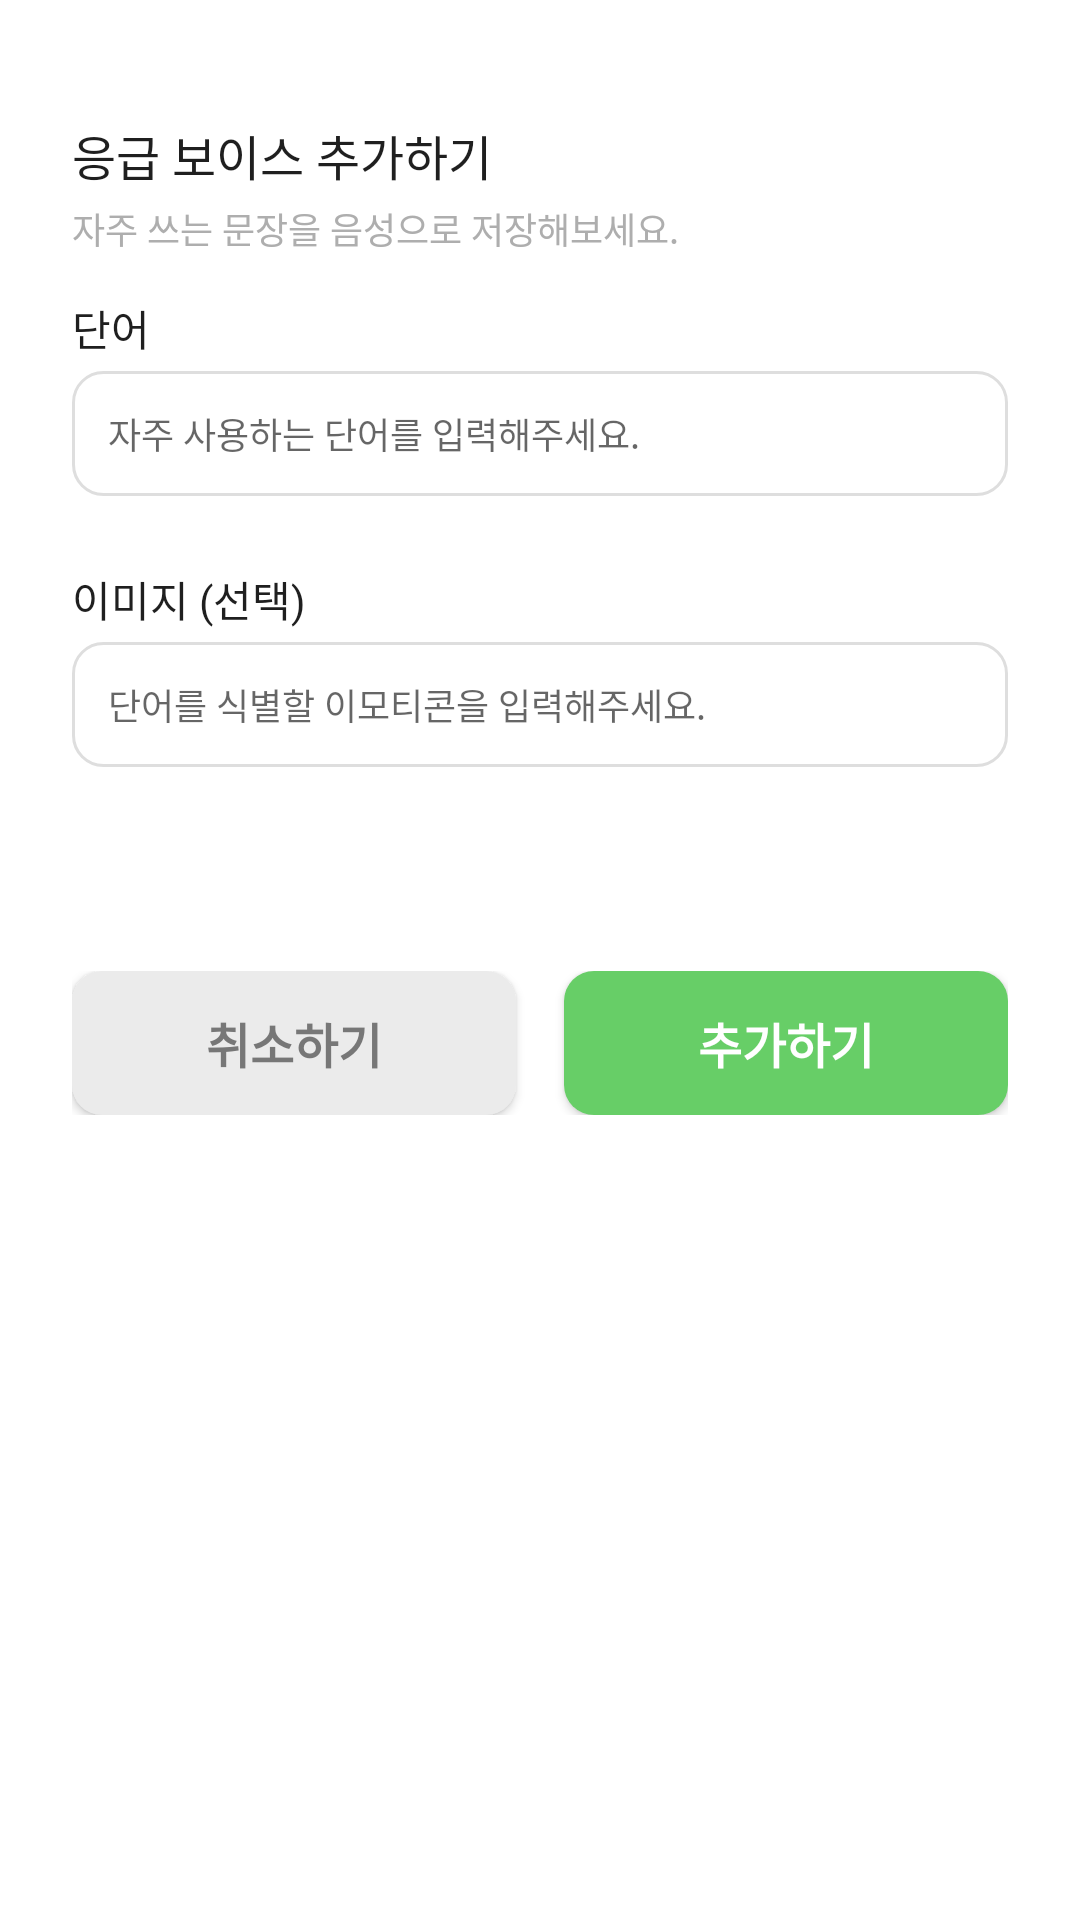

Write the Android layout XML for this screen, with the resource values it uses.
<!-- AndroidManifest.xml: application theme Theme.Hearoad -->
<!-- res/layout/bottomsheet_addsound.xml -->
<?xml version="1.0" encoding="utf-8"?>
<LinearLayout xmlns:android="http://schemas.android.com/apk/res/android"
    android:layout_width="match_parent"
    android:layout_height="wrap_content"
    xmlns:app="http://schemas.android.com/apk/res-auto"
    android:orientation="vertical"
    android:padding="24dp"
    android:background="@drawable/shape_roundbox_10_top">

    
    <com.google.android.material.bottomsheet.BottomSheetDragHandleView
        android:layout_width="match_parent"
        android:layout_height="wrap_content"
        android:layout_gravity="center_horizontal"
        app:shapeAppearanceOverlay="@style/ThemeOverlay.Material3.BottomSheetDialog"/>

    <TextView
        android:layout_width="wrap_content"
        android:layout_height="wrap_content"
        android:text="응급 보이스 추가하기"
        android:textSize="16sp"
        android:textColor="@color/font"
        android:layout_marginTop="16dp"
        android:layout_marginBottom="4dp"/>
    <TextView
        android:layout_width="wrap_content"
        android:layout_height="wrap_content"
        android:text="자주 쓰는 문장을 음성으로 저장해보세요."
        android:textSize="12sp"
        android:textColor="@color/gray4" />

    <TextView
        android:layout_width="wrap_content"
        android:layout_height="wrap_content"
        android:text="단어"
        android:textSize="14sp"
        android:textColor="@color/font"
        android:layout_marginTop="14dp"
        android:layout_marginBottom="4dp"/>
    <EditText
        android:id="@+id/et_addvoice_word"
        android:layout_width="match_parent"
        android:layout_height="wrap_content"
        android:background="@drawable/shape_roundborder_10"
        android:textColor="@color/gray4"
        android:textSize="12sp"
        android:hint="자주 사용하는 단어를 입력해주세요."
        android:padding="12dp" />

    <TextView
        android:layout_width="wrap_content"
        android:layout_height="wrap_content"
        android:text="이미지 (선택)"
        android:textSize="14sp"
        android:textColor="@color/font"
        android:layout_marginTop="24dp"
        android:layout_marginBottom="4dp"/>
    <EditText
        android:id="@+id/et_addvoice_img"
        android:layout_width="match_parent"
        android:layout_height="wrap_content"
        android:background="@drawable/shape_roundborder_10"
        android:textColor="@color/gray4"
        android:textSize="12sp"
        android:hint="단어를 식별할 이모티콘을 입력해주세요.  "
        android:padding="12dp" />


    <androidx.constraintlayout.widget.ConstraintLayout
        android:layout_width="match_parent"
        android:layout_height="wrap_content"
        android:layout_marginTop="68dp">

        <androidx.appcompat.widget.AppCompatButton
            android:id="@+id/btn_addvoice_cancel"
            android:layout_width="0dp"
            android:layout_height="wrap_content"
            android:text="취소하기"
            android:textStyle="bold"
            android:textSize="16sp"
            android:textColor="@color/gray1"
            android:background="@drawable/shape_roundbox_10"
            android:backgroundTint="@color/gray3"
            android:paddingVertical="8dp"
            app:layout_constraintStart_toStartOf="parent"
            app:layout_constraintEnd_toStartOf="@id/btn_addvoice_add"
            app:layout_constraintTop_toTopOf="parent"
            android:layout_marginEnd="8dp"/>
        <androidx.appcompat.widget.AppCompatButton
            android:id="@+id/btn_addvoice_add"
            android:layout_width="0dp"
            android:layout_height="wrap_content"
            android:text="추가하기"
            android:textStyle="bold"
            android:textSize="16sp"
            android:textColor="@color/white"
            android:background="@drawable/shape_roundbox_10"
            android:backgroundTint="@color/main"
            android:paddingVertical="8dp"
            app:layout_constraintEnd_toEndOf="parent"
            app:layout_constraintStart_toEndOf="@id/btn_addvoice_cancel"
            app:layout_constraintTop_toTopOf="parent"
            android:layout_marginStart="8dp"/>
    </androidx.constraintlayout.widget.ConstraintLayout>
</LinearLayout>
<!-- resources referenced by this layout -->
<resources>
  <color name="font">#1F1F1F</color>
  <color name="gray1">#777777</color>
  <color name="gray3">#EBEBEB</color>
  <color name="gray4">#AEAEAE</color>
  <color name="main">#67CE67</color>
  <color name="white">#FFFFFFFF</color>
  <!-- drawable shape_roundborder_10 (drawable) -->
  <?xml version="1.0" encoding="utf-8"?>
  <shape xmlns:android="http://schemas.android.com/apk/res/android"
      android:shape="rectangle">
      <corners android:radius="10dp"/>
      <stroke
          android:width="1dp"
          android:color="@color/gray2"/>
  </shape>
  <!-- drawable shape_roundbox_10 (drawable) -->
  <?xml version="1.0" encoding="utf-8"?>
  <shape xmlns:android="http://schemas.android.com/apk/res/android"
      android:shape="rectangle">
      <corners android:radius="10dp"/>
      <solid android:color="@color/white"/>
  </shape>
  <!-- drawable shape_roundbox_10_top (drawable) -->
  <?xml version="1.0" encoding="utf-8"?>
  <shape xmlns:android="http://schemas.android.com/apk/res/android"
      android:shape="rectangle">
      <corners android:topLeftRadius="20dp" android:topRightRadius="20dp"/>
      <solid android:color="@color/white"/>
  </shape>
  <style name="Theme.Hearoad" parent="Theme.MaterialComponents.DayNight.DarkActionBar">
          
          <item name="colorPrimary">@color/purple_500</item>
          <item name="colorPrimaryVariant">@color/purple_700</item>
          <item name="colorOnPrimary">@color/white</item>
          
          <item name="colorSecondary">@color/teal_200</item>
          <item name="colorSecondaryVariant">@color/teal_700</item>
          <item name="colorOnSecondary">@color/black</item>
          
          <item name="android:statusBarColor" tools:targetApi="l">?attr/colorPrimaryVariant</item>
          
      </style>
  <color name="gray2">#DEDEDE</color>
  <color name="purple_500">#FF6200EE</color>
  <color name="purple_700">#FF3700B3</color>
  <color name="teal_200">#FF03DAC5</color>
  <color name="teal_700">#FF018786</color>
  <color name="black">#FF000000</color>
</resources>
